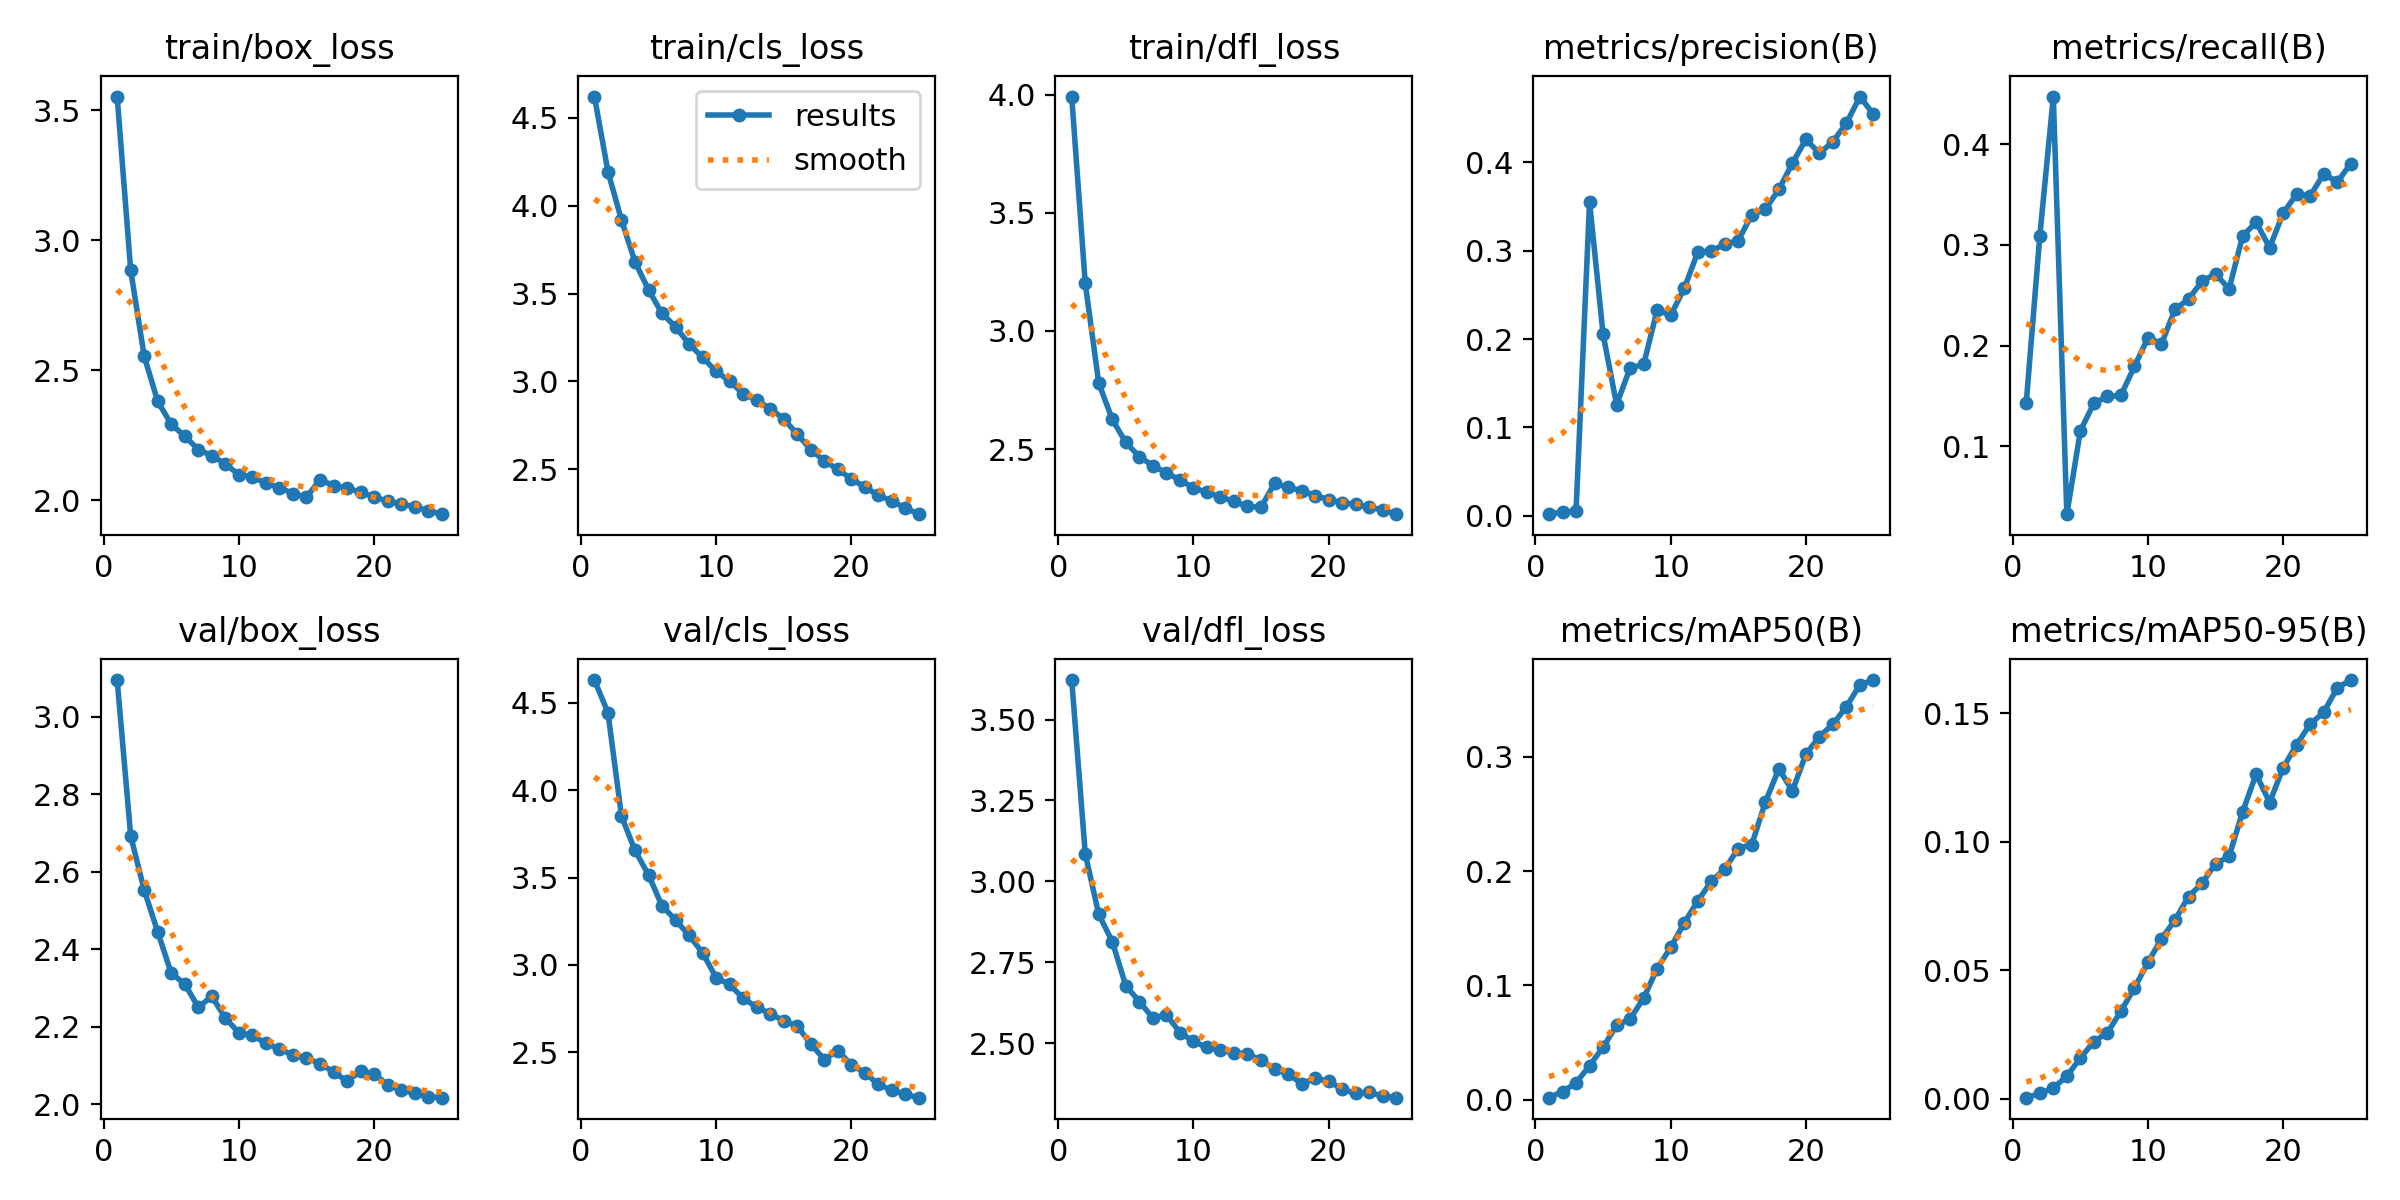

The table this chart was drawn from, first rows:
epoch, train/box_loss, train/cls_loss, train/dfl_loss, metrics/precision(B), metrics/recall(B), metrics/mAP50(B), metrics/mAP50-95(B), val/box_loss, val/cls_loss, val/dfl_loss, lr/pg0, lr/pg1, lr/pg2
1, 3.553, 4.622, 3.992, 0.002, 0.1434, 0.00162, 0.00043, 3.094, 4.631, 3.622, 0.0002077, 0.0002077, 0.0002077
2, 2.885, 4.194, 3.202, 0.00444, 0.3087, 0.00688, 0.00208, 2.692, 4.444, 3.086, 0.0003995, 0.0003995, 0.0003995
3, 2.554, 3.918, 2.779, 0.00551, 0.4472, 0.01455, 0.00417, 2.552, 3.852, 2.898, 0.0005749, 0.0005749, 0.0005749
4, 2.381, 3.68, 2.626, 0.3549, 0.03268, 0.02965, 0.00884, 2.445, 3.655, 2.814, 0.0005508, 0.0005508, 0.0005508
5, 2.293, 3.521, 2.528, 0.2053, 0.1153, 0.04586, 0.01581, 2.338, 3.515, 2.677, 0.0005508, 0.0005508, 0.0005508
6, 2.247, 3.386, 2.469, 0.1258, 0.1428, 0.06485, 0.02223, 2.311, 3.337, 2.628, 0.000526, 0.000526, 0.000526
7, 2.195, 3.31, 2.429, 0.1674, 0.1495, 0.07053, 0.02571, 2.25, 3.257, 2.578, 0.0005012, 0.0005012, 0.0005012
8, 2.172, 3.212, 2.4, 0.1712, 0.1506, 0.08877, 0.0341, 2.278, 3.169, 2.587, 0.0004765, 0.0004765, 0.0004765
9, 2.14, 3.136, 2.369, 0.2327, 0.1793, 0.1147, 0.0431, 2.223, 3.069, 2.533, 0.0004518, 0.0004518, 0.0004518
10, 2.099, 3.057, 2.337, 0.2268, 0.2078, 0.1331, 0.05301, 2.184, 2.927, 2.505, 0.000427, 0.000427, 0.000427
11, 2.09, 3.001, 2.317, 0.2571, 0.2019, 0.1546, 0.06223, 2.178, 2.888, 2.486, 0.0004022, 0.0004022, 0.0004022
12, 2.066, 2.929, 2.298, 0.2981, 0.236, 0.1737, 0.06948, 2.157, 2.808, 2.478, 0.0003775, 0.0003775, 0.0003775
13, 2.049, 2.892, 2.279, 0.2996, 0.2463, 0.1909, 0.07863, 2.143, 2.759, 2.47, 0.0003527, 0.0003527, 0.0003527
14, 2.026, 2.844, 2.258, 0.3071, 0.2639, 0.2018, 0.08376, 2.127, 2.72, 2.465, 0.000328, 0.000328, 0.000328
15, 2.012, 2.786, 2.254, 0.3112, 0.2712, 0.2197, 0.09141, 2.12, 2.681, 2.448, 0.0003033, 0.0003033, 0.0003033
16, 2.08, 2.699, 2.355, 0.3407, 0.2563, 0.2232, 0.09426, 2.105, 2.65, 2.419, 0.0002785, 0.0002785, 0.0002785
17, 2.057, 2.611, 2.339, 0.3467, 0.3087, 0.2604, 0.1115, 2.083, 2.548, 2.405, 0.0002538, 0.0002538, 0.0002538
18, 2.046, 2.547, 2.324, 0.3691, 0.3225, 0.2895, 0.1262, 2.06, 2.458, 2.375, 0.000229, 0.000229, 0.000229
19, 2.032, 2.499, 2.304, 0.3987, 0.2973, 0.2702, 0.1152, 2.085, 2.51, 2.391, 0.0002043, 0.0002043, 0.0002043
20, 2.013, 2.444, 2.287, 0.4256, 0.3315, 0.3022, 0.1288, 2.079, 2.428, 2.382, 0.0001795, 0.0001795, 0.0001795
21, 1.997, 2.398, 2.273, 0.4099, 0.3504, 0.3178, 0.1377, 2.05, 2.382, 2.357, 0.0001547, 0.0001547, 0.0001547
22, 1.986, 2.35, 2.266, 0.4231, 0.3486, 0.3285, 0.1457, 2.036, 2.315, 2.344, 0.00013, 0.00013, 0.00013
23, 1.976, 2.317, 2.254, 0.4441, 0.3706, 0.344, 0.1503, 2.029, 2.283, 2.348, 0.0001052, 0.0001052, 0.0001052
24, 1.96, 2.279, 2.243, 0.4741, 0.3622, 0.3631, 0.1598, 2.02, 2.259, 2.336, 8.05e-05, 8.05e-05, 8.05e-05
25, 1.947, 2.243, 2.225, 0.4538, 0.3808, 0.3672, 0.1628, 2.017, 2.24, 2.331, 5.575e-05, 5.575e-05, 5.575e-05
